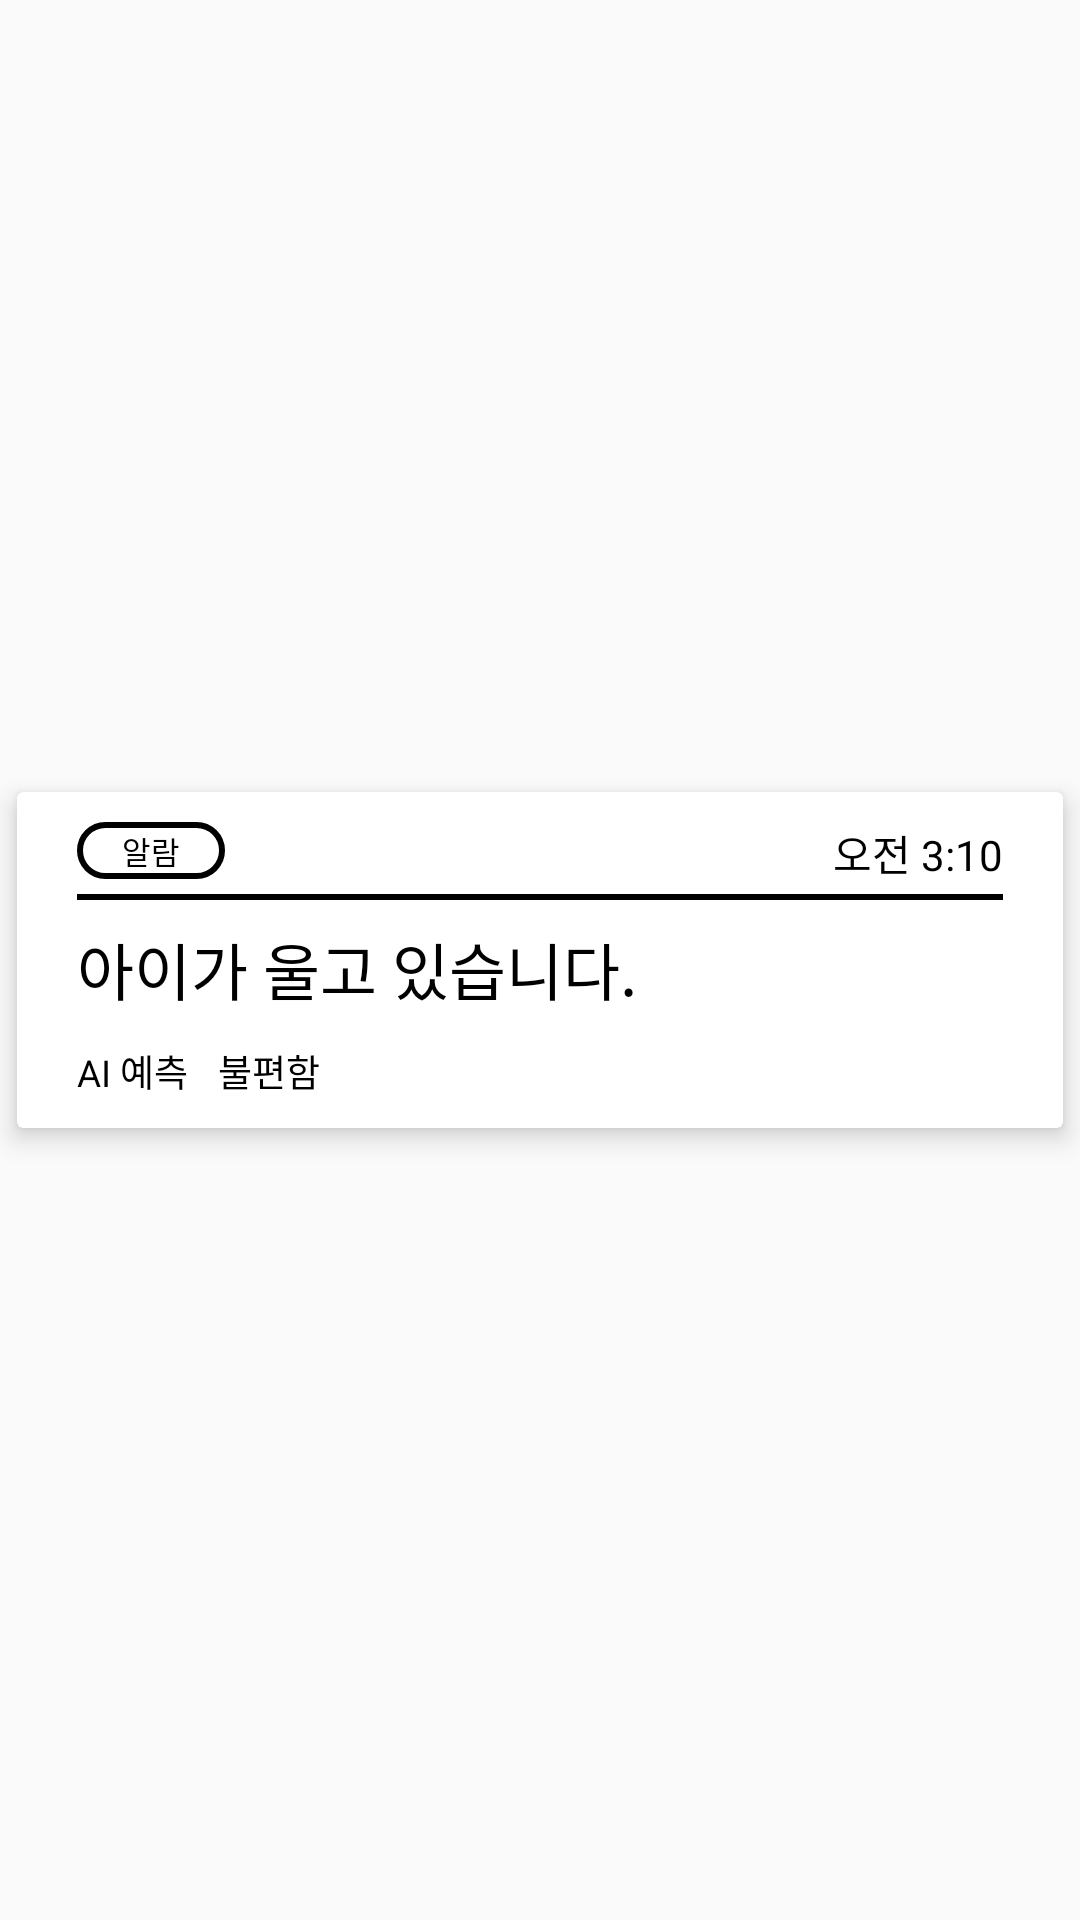

The Android layout XML behind this screen, and the referenced resources:
<!-- AndroidManifest.xml: application theme Theme.Bubba -->
<!-- res/layout/alarm_activity_row.xml -->
<?xml version="1.0" encoding="utf-8"?>
<androidx.constraintlayout.widget.ConstraintLayout xmlns:android="http://schemas.android.com/apk/res/android"
    android:layout_width="match_parent"
    android:layout_height="wrap_content"
    android:layout_marginHorizontal="10dp"
    xmlns:app="http://schemas.android.com/apk/res-auto">

    <androidx.cardview.widget.CardView
        app:layout_constraintStart_toStartOf="parent"
        app:layout_constraintEnd_toEndOf="parent"
        app:layout_constraintTop_toTopOf="parent"
        app:layout_constraintBottom_toBottomOf="parent"
        app:cardElevation="5dp"
        app:cardUseCompatPadding="true"
        android:layout_width="match_parent"
        android:layout_height="wrap_content">

        <androidx.constraintlayout.widget.ConstraintLayout
            android:layout_width="match_parent"
            android:layout_height="wrap_content"
            android:paddingHorizontal="10dp"
            android:layout_marginBottom="10dp"
            >

            <TextView
                android:id="@+id/classification"
                app:layout_constraintStart_toStartOf="parent"
                app:layout_constraintTop_toTopOf="parent"
                android:layout_marginStart="10dp"
                android:layout_marginTop="10dp"
                android:layout_width="wrap_content"
                android:layout_height="wrap_content"
                android:background="@drawable/alarm_activity_background_class"
                android:text="알람"
                android:textSize="5pt"
                android:textColor="@color/black"
                android:paddingHorizontal="15dp"
                android:paddingVertical="2dp"/>

            <TextView
                android:id="@+id/alarm_time"
                android:layout_width="wrap_content"
                android:layout_height="wrap_content"
                android:text="오전 3:10"
                android:textColor="@color/black"
                app:layout_constraintEnd_toEndOf="parent"
                app:layout_constraintTop_toTopOf="parent"
                android:layout_marginEnd="10dp"
                android:layout_marginTop="10dp"/>
            <View
                android:id="@+id/alarm_seperate"
                android:layout_width="0dp"
                android:layout_height="2dp"
                android:background="@color/black"
                app:layout_constraintStart_toStartOf="@+id/classification"
                app:layout_constraintEnd_toEndOf="@+id/alarm_time"
                app:layout_constraintTop_toBottomOf="@+id/classification"
                android:layout_marginTop="5dp"/>
            <TextView
                android:id="@+id/alarm_title"
                android:layout_width="wrap_content"
                android:layout_height="wrap_content"
                android:text="아이가 울고 있습니다."
                android:textColor="@color/black"
                app:layout_constraintTop_toTopOf="@id/alarm_seperate"
                app:layout_constraintStart_toStartOf="@id/alarm_seperate"
                android:layout_marginTop="10dp"
                android:textSize="10pt"/>

            <TextView
                android:id="@+id/alarm_AI"
                android:layout_width="wrap_content"
                android:layout_height="wrap_content"
                android:text="AI 예측"
                android:textSize="6pt"
                android:textColor="@color/black"
                app:layout_constraintStart_toStartOf="@id/alarm_seperate"
                app:layout_constraintTop_toBottomOf="@id/alarm_title"
                android:layout_marginTop="10dp" />

            <TextView
                android:id="@+id/alarm_ai_text"
                app:layout_constraintTop_toTopOf="@id/alarm_AI"
                app:layout_constraintStart_toEndOf="@id/alarm_AI"
                android:layout_width="wrap_content"
                android:layout_height="wrap_content"
                android:text="불편함"
                android:textSize="6pt"
                android:textColor="@color/black"
                android:layout_marginStart="10dp"
               />


        </androidx.constraintlayout.widget.ConstraintLayout>

    </androidx.cardview.widget.CardView>


</androidx.constraintlayout.widget.ConstraintLayout>
<!-- resources referenced by this layout -->
<resources>
  <color name="black">#FF000000</color>
  <!-- drawable alarm_activity_background_class (drawable) -->
  <?xml version="1.0" encoding="utf-8"?>
  <shape xmlns:android="http://schemas.android.com/apk/res/android"
      android:shape="rectangle">
  
      <stroke
          android:color="@color/black"
          android:width="2dp">
      </stroke>
  
      <corners
          android:radius="15dp"/>
  
  
  </shape>
  <style name="Theme.Bubba" parent="Theme.AppCompat.DayNight.NoActionBar">
          
          <item name="colorPrimary">@color/main</item>
          <item name="colorPrimaryVariant">@color/black</item>
          <item name="colorOnPrimary">@color/white</item>
          
          <item name="colorSecondary">@color/teal_200</item>
          <item name="colorSecondaryVariant">@color/teal_700</item>
          <item name="colorOnSecondary">@color/black</item>
          
          <item name="android:statusBarColor" tools:targetApi="l">?attr/colorPrimaryVariant</item>
          
      </style>
  <color name="main">#03A9F4</color>
  <color name="white">#FFFFFFFF</color>
  <color name="teal_200">#FF03DAC5</color>
  <color name="teal_700">#FF018786</color>
</resources>
